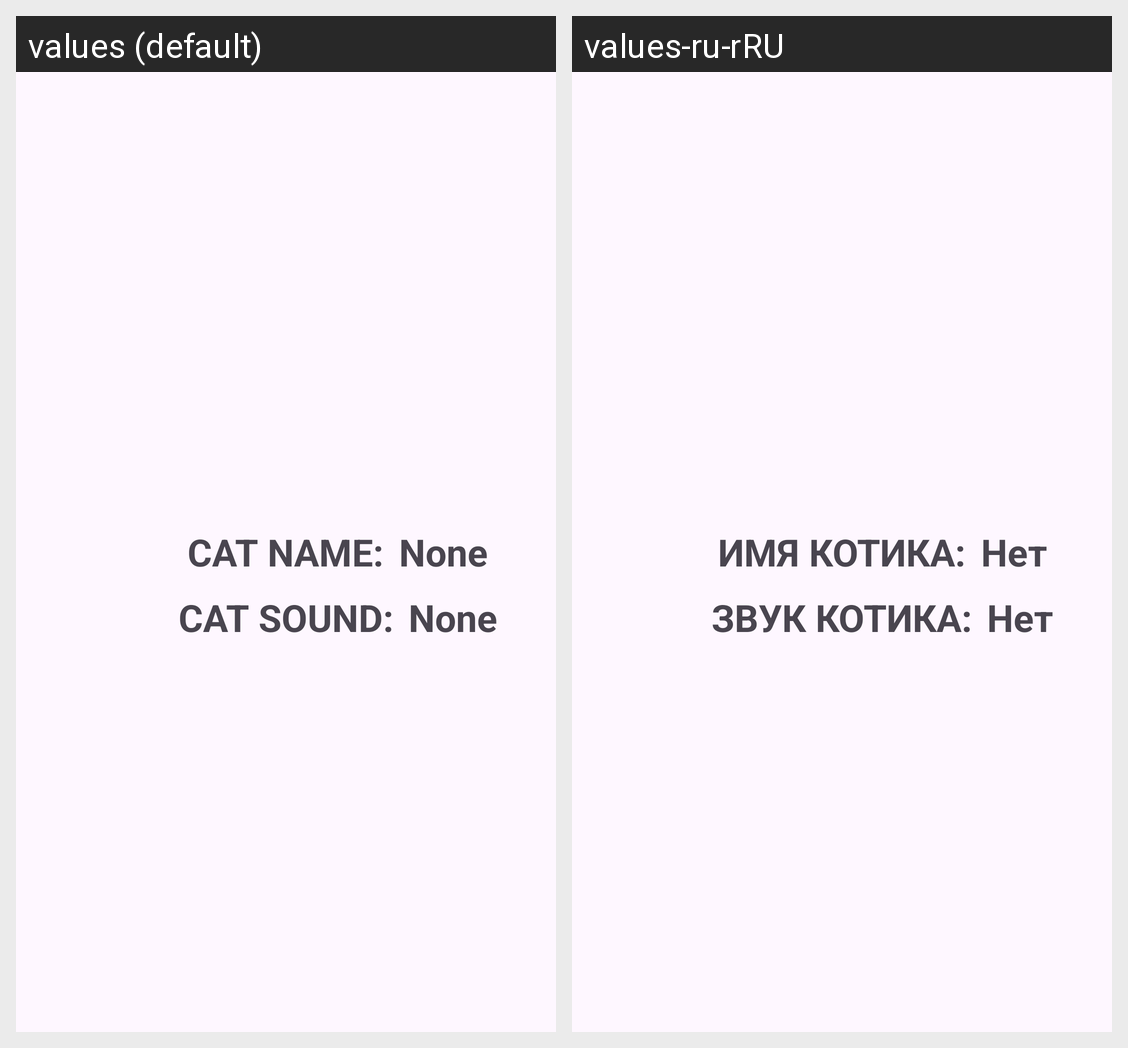

Locale-by-locale string values for the Android screen shown in this grid:
Android screen res/layout/activity_second.xml rendered under 2 locales, left to right: values (default), values-ru-rRU. Device: Nexus 5 (rendered at 1080×1920; each locale shown at half size, 540×960, under a caption strip naming it); theme Theme.MW_Activity_Lifecycle.
Strings drawn on this screen, with the default value and each locale's value (text and hints the layout hard-codes, and strings that could not be matched under every locale, appear in the picture but are not listed):

cat_name
  values: Cat name:
  values-ru-rRU: Имя котика:

none
  values: None
  values-ru-rRU: Нет

cat_sound
  values: Cat sound:
  values-ru-rRU: Звук котика:
